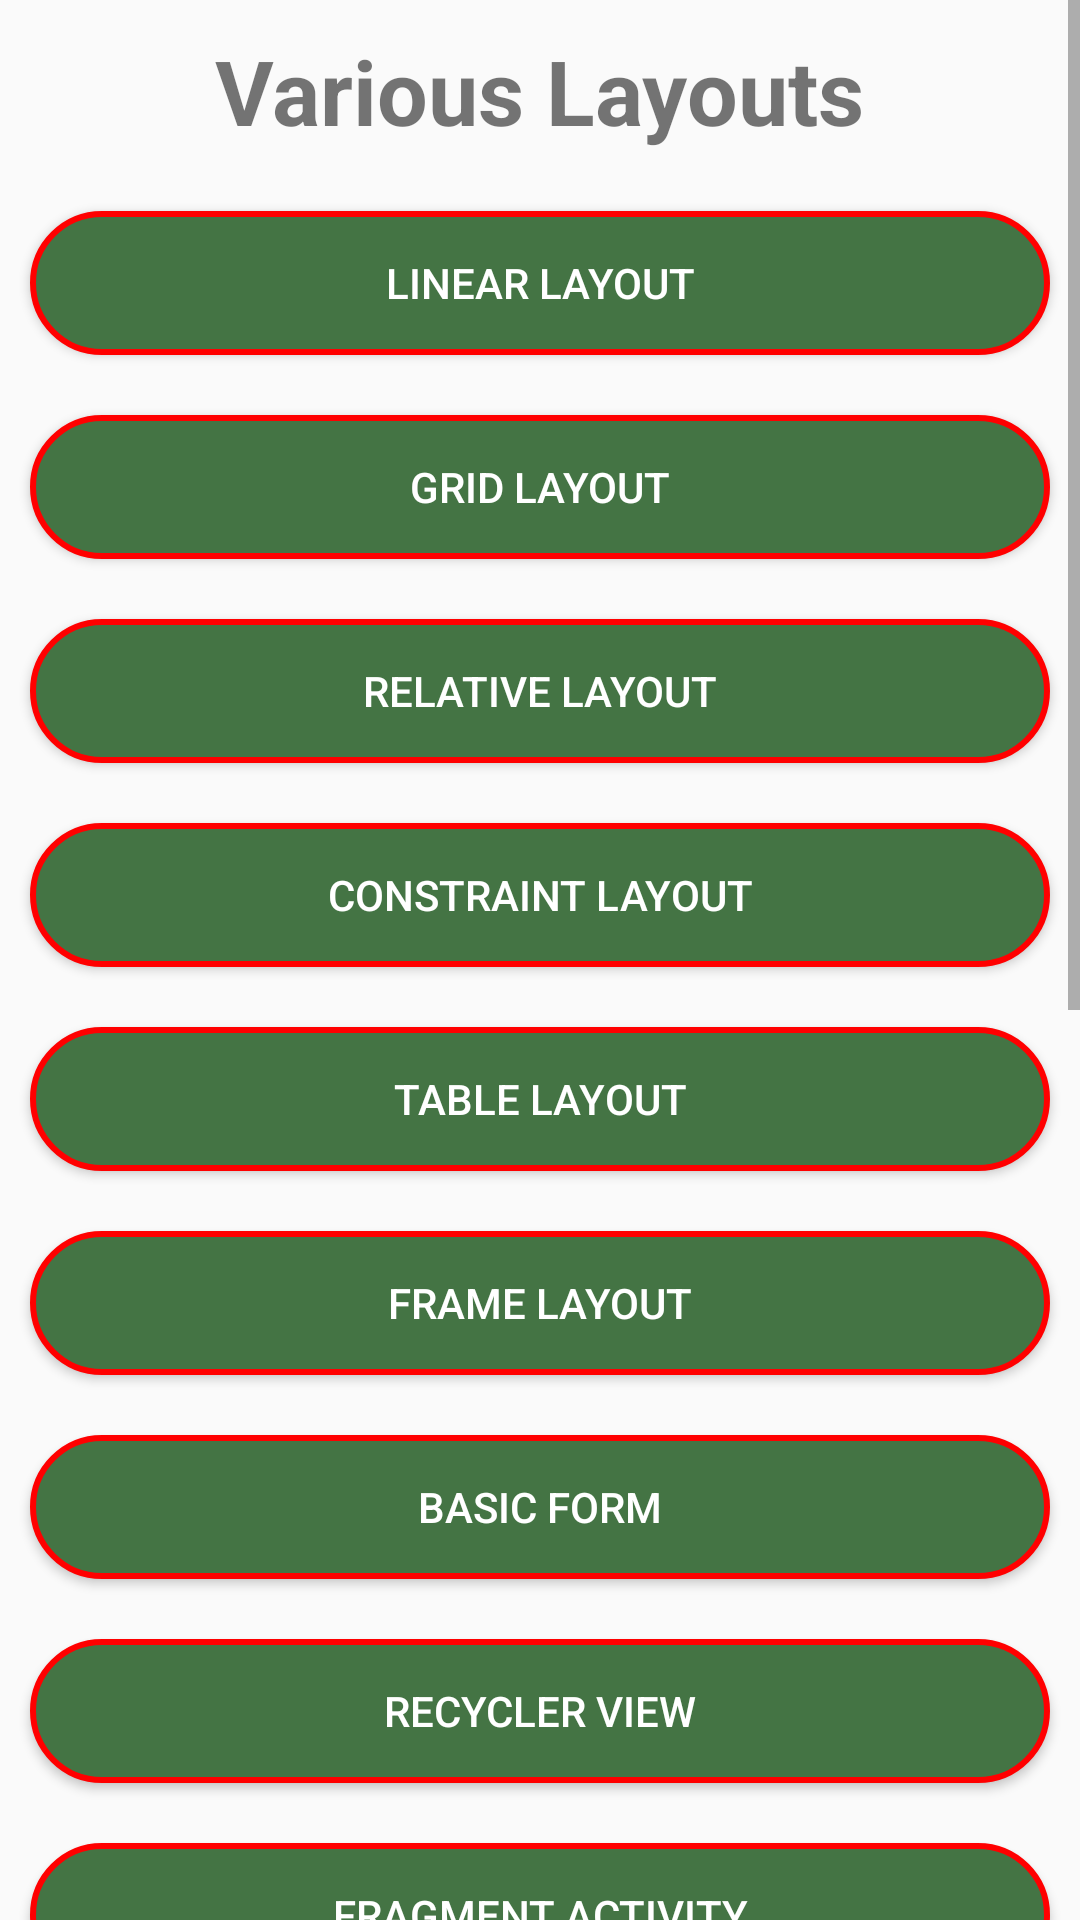

Here is an Android app screen rendered from its layout file. Give the layout XML and the strings, colors and styles it references.
<!-- AndroidManifest.xml: application theme AppTheme -->
<!-- res/layout/activity_layouts.xml -->
<?xml version="1.0" encoding="utf-8"?>
<ScrollView xmlns:android="http://schemas.android.com/apk/res/android"
    android:layout_width="match_parent"
    android:layout_height="match_parent">

    <LinearLayout
        android:layout_width="match_parent"
        android:layout_height="wrap_content"
        android:gravity="center"
        android:orientation="vertical">

        <TextView
            android:id="@+id/txtView"
            android:layout_width="wrap_content"
            android:layout_height="wrap_content"
            android:layout_gravity="center"
            android:layout_margin="10dp"
            android:text="@string/various_layouts"
            android:textSize="30sp"
            android:textStyle="bold" />

        <Button
            android:id="@+id/btnLl"
            style="@style/btn_Style"
            android:layout_width="match_parent"
            android:layout_height="wrap_content"
            android:background="@drawable/btn_background"
            android:text="@string/linear_layout" />

        <Button
            android:id="@+id/btnGl"
            style="@style/btn_Style"
            android:layout_width="match_parent"
            android:layout_height="wrap_content"
            android:background="@drawable/btn_background"
            android:text="@string/grid_layout" />

        <Button
            android:id="@+id/btnRl"
            style="@style/btn_Style"
            android:layout_width="match_parent"
            android:layout_height="wrap_content"
            android:background="@drawable/btn_background"
            android:text="@string/relative_layout" />

        <Button
            android:id="@+id/btnCl"
            style="@style/btn_Style"
            android:layout_width="match_parent"
            android:layout_height="wrap_content"
            android:background="@drawable/btn_background"
            android:text="@string/constraint_layout" />

        <Button
            android:id="@+id/btnTl"
            style="@style/btn_Style"
            android:layout_width="match_parent"
            android:layout_height="wrap_content"
            android:background="@drawable/btn_background"
            android:text="@string/table_layout" />

        <Button
            android:id="@+id/btnFl"
            style="@style/btn_Style"
            android:layout_width="match_parent"
            android:layout_height="wrap_content"
            android:background="@drawable/btn_background"
            android:text="@string/frame_layout" />

        <Button
            android:id="@+id/btnForm"
            style="@style/btn_Style"
            android:layout_width="match_parent"
            android:layout_height="wrap_content"
            android:background="@drawable/btn_background"
            android:text="@string/basic_form" />

        <Button
            android:id="@+id/btnRecyclerView"
            style="@style/btn_Style"
            android:layout_width="match_parent"
            android:layout_height="wrap_content"
            android:background="@drawable/btn_background"
            android:text="@string/recycler_view" />

        <Button
            android:id="@+id/btnFragment"
            style="@style/btn_Style"
            android:layout_width="match_parent"
            android:layout_height="wrap_content"
            android:background="@drawable/btn_background"
            android:text="@string/fragment_activity" />

        <Button
            android:id="@+id/btnTool"
            style="@style/btn_Style"
            android:layout_width="match_parent"
            android:layout_height="wrap_content"
            android:background="@drawable/btn_background"
            android:text="@string/toolbar_activity" />

        <Button
            android:id="@+id/btnFile"
            style="@style/btn_Style"
            android:layout_width="match_parent"
            android:layout_height="wrap_content"
            android:background="@drawable/btn_background"
            android:text="@string/file_activity" />

        <Button
            android:id="@+id/btnSPA"
            style="@style/btn_Style"
            android:layout_width="match_parent"
            android:layout_height="wrap_content"
            android:background="@drawable/btn_background"
            android:text="@string/shared_pre_activity" />

        <Button
            android:id="@+id/buttonImpIntent"
            style="@style/btn_Style"
            android:layout_width="match_parent"
            android:layout_height="wrap_content"
            android:background="@drawable/btn_background"
            android:text="Implicit Intent Activity" />

        <Button
            android:id="@+id/buttonShuffleWord"
            style="@style/btn_Style"
            android:layout_width="match_parent"
            android:layout_height="wrap_content"
            android:background="@drawable/btn_background"
            android:text="Shuffle Word Activity" />

        <Button
            android:id="@+id/buttonDatabase"
            style="@style/btn_Style"
            android:layout_width="match_parent"
            android:layout_height="wrap_content"
            android:background="@drawable/btn_background"
            android:text="Database Activity" />

        <Button
            android:id="@+id/buttonRetrofit"
            style="@style/btn_Style"
            android:layout_width="match_parent"
            android:layout_height="wrap_content"
            android:background="@drawable/btn_background"
            android:text="Retrofit Activity" />

        <Button
            android:id="@+id/buttonFlag"
            style="@style/btn_Style"
            android:layout_width="match_parent"
            android:layout_height="wrap_content"
            android:background="@drawable/btn_background"
            android:text="FlagApp Activity" />


    </LinearLayout>
</ScrollView>
<!-- resources referenced by this layout -->
<resources>
  <!-- drawable btn_background (drawable) -->
  <?xml version="1.0" encoding="utf-8"?>
  <shape android:shape="rectangle"
      xmlns:android="http://schemas.android.com/apk/res/android">
  
      <solid android:color="#447444" />
      <stroke android:width="2dp" android:color="#ff0000" />
      <corners android:radius="30dp"/>
  </shape>
  <string name="basic_form">Basic Form</string>
  <string name="constraint_layout">Constraint Layout</string>
  <string name="file_activity">File Activity</string>
  <string name="fragment_activity">Fragment Activity</string>
  <string name="frame_layout">Frame Layout</string>
  <string name="grid_layout">Grid Layout</string>
  <string name="linear_layout">Linear Layout</string>
  <string name="recycler_view">Recycler View</string>
  <string name="relative_layout">Relative Layout</string>
  <string name="shared_pre_activity">Shared Preferences</string>
  <string name="table_layout">Table Layout</string>
  <string name="toolbar_activity">ToolBar Activity</string>
  <string name="various_layouts">Various Layouts</string>
  <style name="btn_Style">
          <item name="android:layout_margin">10dp</item>
          <item name="android:textColor">#ffffff</item>
  
      </style>
  <style name="AppTheme" parent="Theme.AppCompat.Light.DarkActionBar">
          
          <item name="colorPrimary">@color/colorPrimary</item>
          <item name="colorPrimaryDark">@color/colorPrimaryDark</item>
          <item name="colorAccent">@color/colorAccent</item>
      </style>
  <!-- not gathered from this repository: default colours our renderer supplied (Android Studio template values) -->
  <color name="colorPrimary">#FF6200EE</color>
  <color name="colorPrimaryDark">#FF3700B3</color>
  <color name="colorAccent">#FF03DAC5</color>
</resources>
